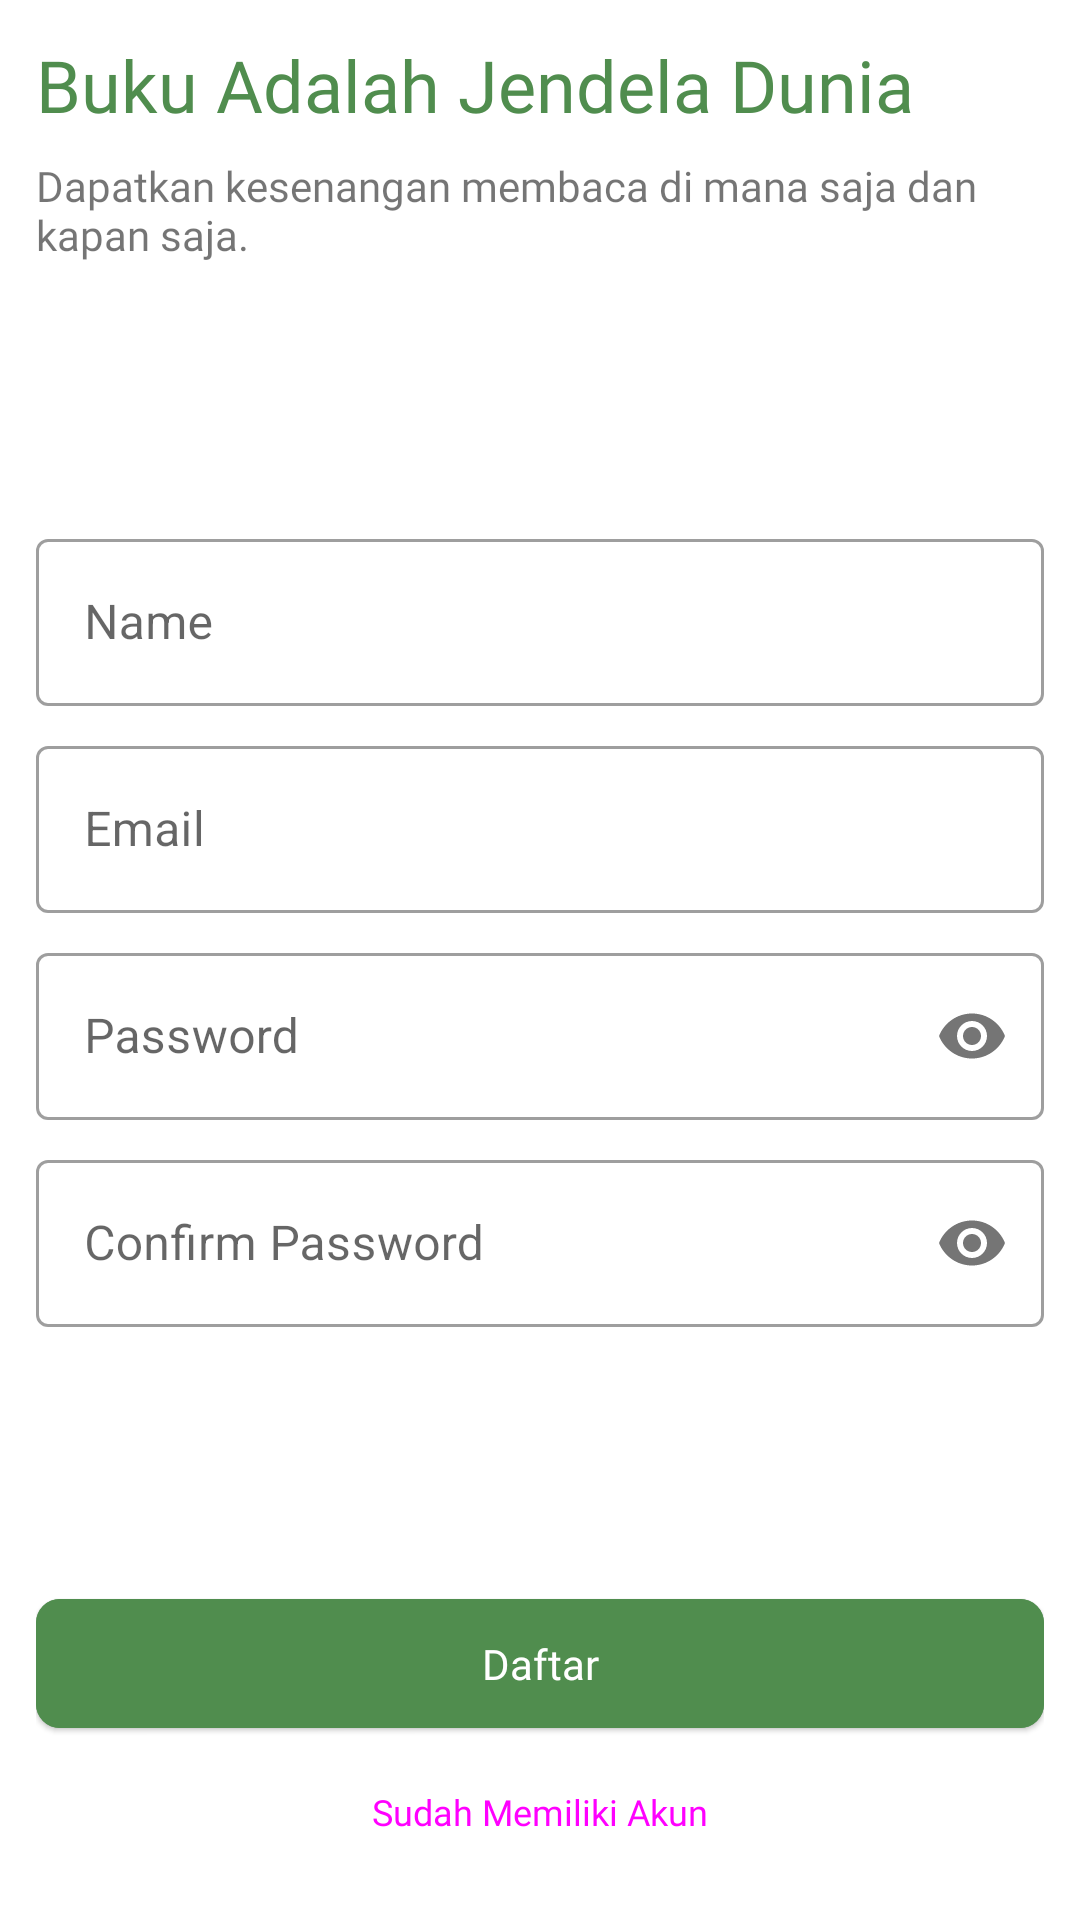

This screen was rendered from an Android layout file. Write that file and the resources it references.
<!-- AndroidManifest.xml: application theme Theme.ReadEase -->
<!-- res/layout/activity_register.xml -->
<?xml version="1.0" encoding="utf-8"?>
<androidx.constraintlayout.widget.ConstraintLayout xmlns:android="http://schemas.android.com/apk/res/android"
    xmlns:app="http://schemas.android.com/apk/res-auto"
    xmlns:tools="http://schemas.android.com/tools"
    android:id="@+id/main"
    android:layout_width="match_parent"
    android:layout_height="match_parent"
    android:padding="12dp"
    tools:context=".presentation.register.RegisterActivity">

    <TextView
        android:id="@+id/tv_title"
        android:layout_width="match_parent"
        android:layout_height="wrap_content"
        android:fontFamily="@font/roboto_bold"
        android:text="Buku Adalah Jendela Dunia"
        android:textColor="@color/cPrimary"
        android:textSize="24sp"
        app:layout_constraintTop_toTopOf="parent" />

    <TextView
        android:id="@+id/tv_desc"
        android:layout_width="match_parent"
        android:layout_height="wrap_content"
        android:layout_marginVertical="8dp"
        android:fontFamily="@font/roboto"
        android:text="Dapatkan kesenangan membaca di mana saja dan kapan saja."
        android:textSize="14sp"
        app:layout_constraintTop_toBottomOf="@id/tv_title" />

    <androidx.appcompat.widget.LinearLayoutCompat
        android:id="@+id/ll_input"
        android:layout_width="match_parent"
        android:layout_height="wrap_content"
        android:orientation="vertical"
        app:layout_constraintBottom_toTopOf="@id/b_register"
        app:layout_constraintTop_toBottomOf="@id/tv_desc">

        <com.google.android.material.textfield.TextInputLayout
            android:id="@+id/til_name"
            style="@style/Widget.MaterialComponents.TextInputLayout.OutlinedBox"
            android:layout_width="match_parent"
            android:layout_height="wrap_content">

            <com.google.android.material.textfield.TextInputEditText
                android:id="@+id/et_name"
                android:layout_width="match_parent"
                android:layout_height="wrap_content"
                android:hint="Name"
                android:maxLines="1" />

        </com.google.android.material.textfield.TextInputLayout>

        <com.google.android.material.textfield.TextInputLayout
            android:id="@+id/til_email"
            style="@style/Widget.MaterialComponents.TextInputLayout.OutlinedBox"
            android:layout_width="match_parent"
            android:layout_height="wrap_content"
            android:layout_marginTop="8dp">

            <com.google.android.material.textfield.TextInputEditText
                android:id="@+id/et_email"
                android:layout_width="match_parent"
                android:layout_height="wrap_content"
                android:hint="Email"
                android:inputType="textEmailAddress"
                android:maxLines="1" />

        </com.google.android.material.textfield.TextInputLayout>

        <com.google.android.material.textfield.TextInputLayout
            android:id="@+id/til_password"
            style="@style/Widget.MaterialComponents.TextInputLayout.OutlinedBox"
            android:layout_width="match_parent"
            android:layout_height="wrap_content"
            android:layout_marginTop="8dp"
            app:passwordToggleEnabled="true">

            <com.google.android.material.textfield.TextInputEditText
                android:id="@+id/et_password"
                android:layout_width="match_parent"
                android:layout_height="wrap_content"
                android:hint="Password"
                android:inputType="textPassword"
                android:maxLines="1" />

        </com.google.android.material.textfield.TextInputLayout>

        <com.google.android.material.textfield.TextInputLayout
            android:id="@+id/til_confirm_password"
            style="@style/Widget.MaterialComponents.TextInputLayout.OutlinedBox"
            android:layout_width="match_parent"
            android:layout_height="wrap_content"
            android:layout_marginTop="8dp"
            app:passwordToggleEnabled="true">

            <com.google.android.material.textfield.TextInputEditText
                android:id="@+id/et_confirm_password"
                android:layout_width="match_parent"
                android:layout_height="wrap_content"
                android:hint="Confirm Password"
                android:inputType="textPassword"
                android:maxLines="1" />

        </com.google.android.material.textfield.TextInputLayout>
    </androidx.appcompat.widget.LinearLayoutCompat>

    <com.google.android.material.button.MaterialButton
        android:id="@+id/b_register"
        style="@style/Widget.Material3.Button.ElevatedButton"
        android:layout_width="match_parent"
        android:layout_height="wrap_content"
        android:backgroundTint="@color/cPrimary"
        android:fontFamily="@font/roboto_bold"
        android:paddingVertical="12dp"
        android:text="Daftar"
        android:textColor="@color/white"
        android:textSize="14sp"
        app:cornerRadius="8dp"
        app:layout_constraintBottom_toBottomOf="parent"
        app:layout_constraintBottom_toTopOf="@id/b_back"
        app:strokeColor="@color/cPrimary" />

    <TextView
        android:id="@+id/b_back"
        style="@style/Widget.Material3.Button.TextButton"
        android:layout_width="match_parent"
        android:layout_height="wrap_content"
        android:fontFamily="@font/roboto"
        android:paddingVertical="12dp"
        android:text="Sudah Memiliki Akun"
        android:textSize="12sp"
        app:layout_constraintBottom_toBottomOf="parent" />

</androidx.constraintlayout.widget.ConstraintLayout>
<!-- resources referenced by this layout -->
<resources>
  <color name="cPrimary">#508D4E</color>
  <color name="white">#FFFFFFFF</color>
  <style name="Theme.ReadEase" parent="Base.Theme.ReadEase" />
  <style name="Base.Theme.ReadEase" parent="Theme.MaterialComponents.DayNight.NoActionBar">
          
          <item name="colorPrimary">@color/purple_500</item>
          <item name="colorPrimaryVariant">@color/purple_700</item>
          <item name="colorOnPrimary">@color/white</item>
          
          <item name="colorSecondary">@color/teal_200</item>
          <item name="colorSecondaryVariant">@color/teal_700</item>
          <item name="colorOnSecondary">@color/black</item>
          
          <item name="android:statusBarColor">?attr/colorOnSecondary</item>
          
  
      </style>
  <color name="purple_500">#FF6200EE</color>
  <color name="purple_700">#FF3700B3</color>
  <color name="teal_200">#FF03DAC5</color>
  <color name="teal_700">#FF018786</color>
  <color name="black">#FF000000</color>
</resources>
